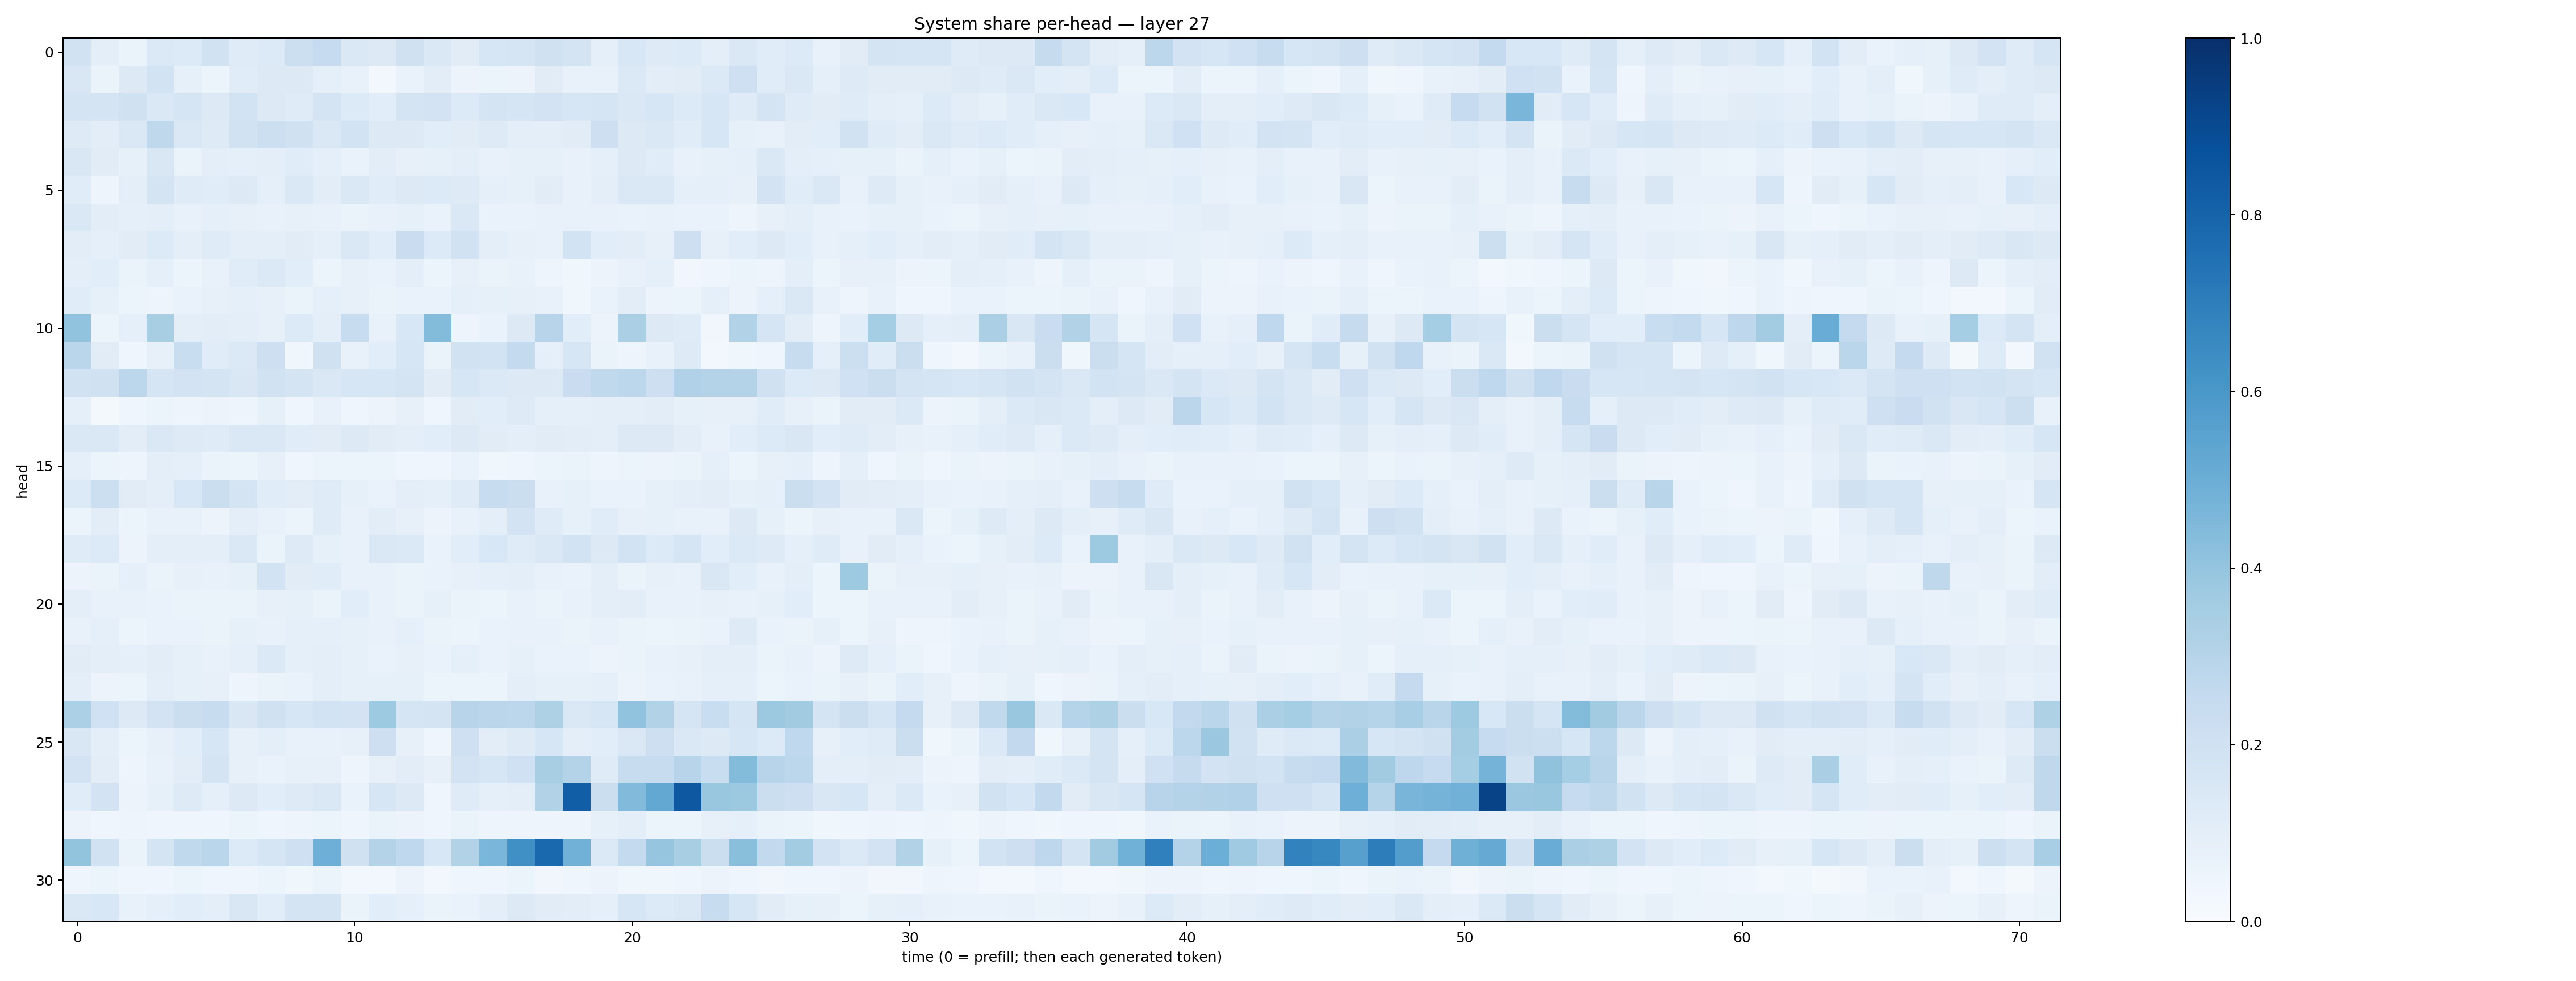

Data behind this chart, as committed beside it:
0.19019863, 0.0987735, 0.06520146, 0.13751651, 0.13411528, 0.18752335, 0.11719051, 0.13631727, 0.21629497, 0.2462786, 0.14307077, 0.1286332, 0.19598962, 0.14218941, 0.11114058, 0.15819314, 0.16938305, 0.19680047, 0.17247504, 0.08959964, 0.15618329, 0.1222776, 0.13517904, 0.0970022
0.1503, 0.0627, 0.1318, 0.1853, 0.08473, 0.06133, 0.1134, 0.1309, 0.1284, 0.08831, 0.07791, 0.02714, 0.0698, 0.1025, 0.05857, 0.05992, 0.05781, 0.111, 0.07658, 0.07682, 0.1373, 0.102, 0.1102, 0.1399
0.1743, 0.1772, 0.1956, 0.1419, 0.1665, 0.1313, 0.1843, 0.1302, 0.1187, 0.1744, 0.1356, 0.1059, 0.1735, 0.1824, 0.1336, 0.1738, 0.1692, 0.1811, 0.158, 0.1652, 0.1432, 0.1583, 0.1362, 0.1604
0.1217, 0.1054, 0.1429, 0.2714, 0.1477, 0.123, 0.1878, 0.2177, 0.1982, 0.1437, 0.1866, 0.1295, 0.1282, 0.1065, 0.1096, 0.1229, 0.09995, 0.1013, 0.1129, 0.2121, 0.1324, 0.1444, 0.1167, 0.1573
0.1522, 0.1095, 0.08429, 0.1516, 0.06448, 0.09955, 0.09102, 0.09641, 0.1141, 0.08957, 0.06901, 0.1052, 0.08061, 0.0849, 0.09568, 0.07735, 0.08512, 0.08375, 0.0744, 0.08652, 0.1251, 0.1141, 0.07391, 0.0825
0.1172, 0.04785, 0.09874, 0.1726, 0.1189, 0.1144, 0.1327, 0.0863, 0.1451, 0.1024, 0.148, 0.1168, 0.1311, 0.1346, 0.1248, 0.09335, 0.08431, 0.1096, 0.07339, 0.09917, 0.148, 0.1431, 0.08646, 0.08987
0.1425, 0.1016, 0.08767, 0.09709, 0.07475, 0.08791, 0.07907, 0.07549, 0.07861, 0.07188, 0.06635, 0.07807, 0.08504, 0.06906, 0.1446, 0.06815, 0.06769, 0.07531, 0.07482, 0.0728, 0.06911, 0.0719, 0.06716, 0.07012
0.102, 0.09021, 0.1127, 0.1359, 0.09693, 0.1203, 0.09895, 0.09522, 0.1105, 0.08884, 0.1448, 0.1076, 0.2299, 0.1366, 0.1928, 0.09836, 0.07954, 0.07699, 0.1869, 0.1089, 0.102, 0.07929, 0.2127, 0.08202
0.09689, 0.1065, 0.06365, 0.08848, 0.06188, 0.07039, 0.1166, 0.1377, 0.1092, 0.05933, 0.07933, 0.06784, 0.09623, 0.05293, 0.08049, 0.06342, 0.07213, 0.04896, 0.039, 0.05723, 0.07487, 0.08986, 0.03474, 0.04301
0.1154, 0.08384, 0.06112, 0.047, 0.06909, 0.07831, 0.09286, 0.08127, 0.06538, 0.08836, 0.08066, 0.06577, 0.06899, 0.06732, 0.08997, 0.08494, 0.08035, 0.07377, 0.03739, 0.06761, 0.1024, 0.05773, 0.05369, 0.08935
0.4025, 0.05338, 0.08731, 0.3413, 0.09922, 0.1023, 0.09376, 0.08202, 0.135, 0.09824, 0.242, 0.07785, 0.1561, 0.4384, 0.04982, 0.06891, 0.1263, 0.2964, 0.1085, 0.05735, 0.332, 0.1284, 0.1185, 0.03451
0.2872, 0.1119, 0.04076, 0.0793, 0.2306, 0.1137, 0.1375, 0.2127, 0.03708, 0.1957, 0.07309, 0.1093, 0.1574, 0.06342, 0.1936, 0.1842, 0.2572, 0.09329, 0.1593, 0.06467, 0.04912, 0.07761, 0.123, 0.02399
0.1904, 0.1982, 0.2791, 0.1706, 0.1812, 0.1752, 0.1495, 0.1918, 0.1792, 0.1442, 0.1567, 0.1581, 0.1786, 0.1116, 0.1627, 0.138, 0.1316, 0.1307, 0.2271, 0.2649, 0.2785, 0.2148, 0.3169, 0.3077
0.08898, 0.02106, 0.04595, 0.05199, 0.04753, 0.05808, 0.04751, 0.08451, 0.04675, 0.07098, 0.04449, 0.05703, 0.0818, 0.04182, 0.1117, 0.1078, 0.1227, 0.09113, 0.0898, 0.09565, 0.09737, 0.1035, 0.085, 0.07848
0.1445, 0.1452, 0.1022, 0.1435, 0.1232, 0.1179, 0.1455, 0.1458, 0.1149, 0.1113, 0.1303, 0.1107, 0.1001, 0.1072, 0.1262, 0.1097, 0.09401, 0.1097, 0.1026, 0.09721, 0.1317, 0.1313, 0.1054, 0.07724
0.09043, 0.05265, 0.04741, 0.09499, 0.09269, 0.06378, 0.05433, 0.07921, 0.04148, 0.0545, 0.05375, 0.05214, 0.04613, 0.04428, 0.06934, 0.03585, 0.04659, 0.0514, 0.06343, 0.04705, 0.06184, 0.0585, 0.06273, 0.08848
0.1332, 0.2181, 0.1124, 0.1015, 0.1529, 0.2229, 0.1747, 0.115, 0.1034, 0.1202, 0.08557, 0.06944, 0.09593, 0.09057, 0.1193, 0.2405, 0.2223, 0.0749, 0.08518, 0.06869, 0.06736, 0.08429, 0.09678, 0.1047
0.0605, 0.1023, 0.05094, 0.07621, 0.07223, 0.0572, 0.09949, 0.07533, 0.06021, 0.1192, 0.07053, 0.1035, 0.0807, 0.05777, 0.07166, 0.09415, 0.1809, 0.12, 0.08367, 0.1162, 0.07915, 0.08515, 0.07645, 0.07143
0.1206, 0.1339, 0.05672, 0.09487, 0.09626, 0.09997, 0.1424, 0.06559, 0.1243, 0.08357, 0.07385, 0.1447, 0.1397, 0.06762, 0.1059, 0.1524, 0.12, 0.1454, 0.1838, 0.1285, 0.1861, 0.136, 0.1649, 0.1062
0.05753, 0.06415, 0.08905, 0.06355, 0.08072, 0.07221, 0.08229, 0.1853, 0.113, 0.1142, 0.07215, 0.07668, 0.06559, 0.069, 0.07848, 0.09187, 0.0964, 0.0764, 0.06762, 0.09965, 0.06532, 0.08086, 0.07644, 0.1496
0.1012, 0.07075, 0.07717, 0.06674, 0.06637, 0.06478, 0.06391, 0.07916, 0.08429, 0.06476, 0.1061, 0.07302, 0.06289, 0.08219, 0.0656, 0.05957, 0.07384, 0.06383, 0.07307, 0.0951, 0.1032, 0.07729, 0.07195, 0.07985
0.07345, 0.08969, 0.06182, 0.06644, 0.06953, 0.06554, 0.0851, 0.07067, 0.08926, 0.08623, 0.08561, 0.07691, 0.08655, 0.06528, 0.06039, 0.06676, 0.07578, 0.07239, 0.06626, 0.07668, 0.06514, 0.05396, 0.06375, 0.06795
0.1116, 0.09436, 0.08618, 0.1043, 0.08547, 0.07424, 0.09282, 0.1393, 0.0934, 0.09535, 0.08244, 0.06717, 0.08001, 0.06785, 0.08716, 0.06745, 0.08516, 0.06795, 0.06659, 0.05812, 0.06343, 0.07545, 0.07943, 0.09827
0.09941, 0.05768, 0.05373, 0.09452, 0.08416, 0.07843, 0.04696, 0.06598, 0.06738, 0.09497, 0.08324, 0.08524, 0.08317, 0.05157, 0.05979, 0.05904, 0.0983, 0.08353, 0.08284, 0.09246, 0.05653, 0.06694, 0.07754, 0.08967
0.3286, 0.2001, 0.1282, 0.1815, 0.2261, 0.2408, 0.1508, 0.1979, 0.1601, 0.1839, 0.1815, 0.372, 0.1706, 0.1788, 0.2931, 0.2819, 0.2802, 0.3225, 0.1483, 0.1574, 0.4034, 0.3107, 0.1714, 0.2312
0.1485, 0.09459, 0.05228, 0.07859, 0.1087, 0.164, 0.0807, 0.09593, 0.0767, 0.07145, 0.08062, 0.212, 0.07951, 0.04351, 0.2037, 0.1043, 0.1216, 0.1574, 0.09944, 0.1084, 0.145, 0.2142, 0.141, 0.1254
0.1824, 0.1033, 0.04884, 0.07246, 0.1019, 0.1784, 0.0814, 0.06743, 0.07925, 0.08198, 0.04954, 0.07851, 0.1053, 0.07847, 0.1805, 0.163, 0.1998, 0.3437, 0.308, 0.1189, 0.2365, 0.2407, 0.2954, 0.2314
0.1148, 0.1816, 0.05691, 0.08365, 0.1246, 0.09033, 0.1282, 0.1081, 0.1231, 0.1479, 0.06831, 0.1633, 0.1297, 0.04303, 0.1193, 0.09068, 0.09872, 0.3103, 0.8206, 0.2223, 0.4445, 0.5242, 0.8461, 0.388
0.05631, 0.04616, 0.04915, 0.04515, 0.04237, 0.04058, 0.05152, 0.04092, 0.04942, 0.05415, 0.04274, 0.06579, 0.05551, 0.04414, 0.06516, 0.04819, 0.04935, 0.04886, 0.04894, 0.08334, 0.09905, 0.05323, 0.06119, 0.08082
0.3988, 0.189, 0.06512, 0.1724, 0.2621, 0.2862, 0.1356, 0.1682, 0.2083, 0.4927, 0.1975, 0.3066, 0.2669, 0.1545, 0.3158, 0.4629, 0.6318, 0.7837, 0.4816, 0.1373, 0.2551, 0.3964, 0.3403, 0.2202
0.04039, 0.06083, 0.04153, 0.04639, 0.05186, 0.04123, 0.04664, 0.06245, 0.03566, 0.05236, 0.02875, 0.0312, 0.05668, 0.02984, 0.03998, 0.04369, 0.06186, 0.0337, 0.04274, 0.05535, 0.03773, 0.03563, 0.04433, 0.05563
0.1444, 0.1543, 0.07316, 0.08976, 0.1069, 0.09477, 0.1488, 0.109, 0.1786, 0.1785, 0.06496, 0.107, 0.08696, 0.06514, 0.06783, 0.09678, 0.1261, 0.1104, 0.1038, 0.08742, 0.1593, 0.1365, 0.1476, 0.2414
